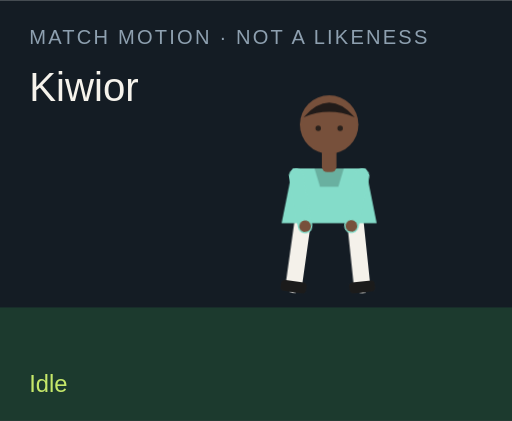
t = 0.00 s
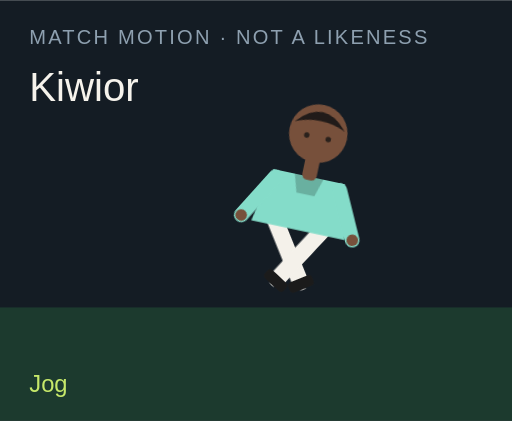
t = 1.50 s
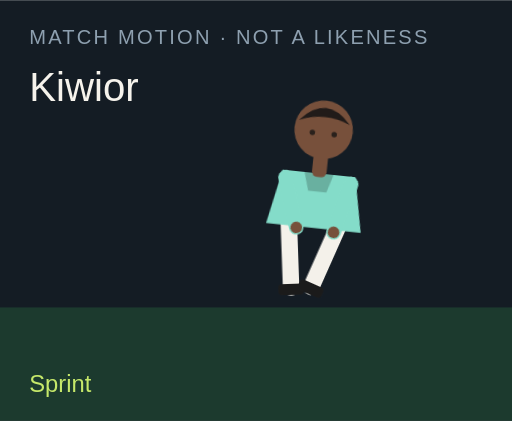
t = 3.00 s
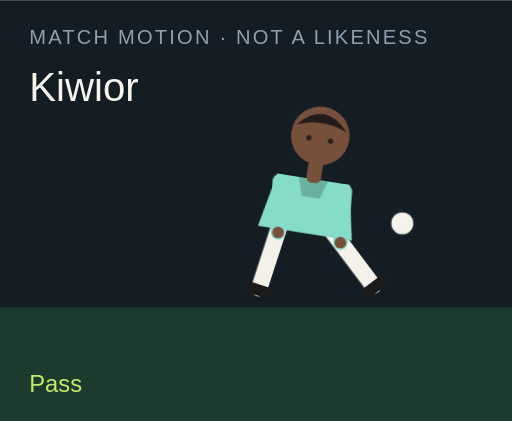
t = 4.50 s
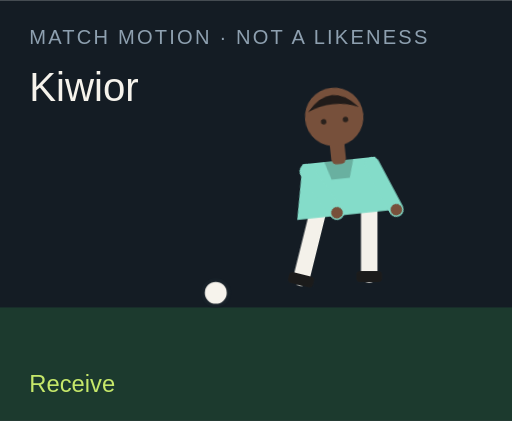
t = 6.00 s
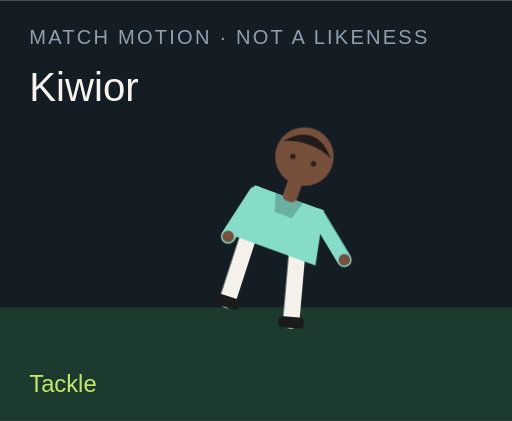
t = 7.50 s

The animated SVG that drew these frames (rendered in a browser with its animation timeline set to each time). Animation: 18 CSS @keyframes rules; one cycle of 9.00 s, repeats indefinitely.

<?xml version="1.0" encoding="UTF-8"?>
<svg xmlns="http://www.w3.org/2000/svg" viewBox="0 0 280 230" role="img">
  <style>@media (prefers-reduced-motion: reduce){animate,animateTransform{display:none}}</style>
  <rect width="280" height="230" fill="#141c24"/>
  <rect y="168" width="280" height="62" fill="#1c3a2e"/>
  <text x="16" y="24" fill="#8ea0b0" font-family="Arial,sans-serif" font-size="11" letter-spacing="1.2">MATCH MOTION · NOT A LIKENESS</text>
  <text x="16" y="55" fill="#f6f3ec" font-family="Impact,sans-serif" font-size="22">Kiwior</text>
  <circle r="7" fill="#f6f3ec" stroke="#172028" stroke-width="2" id="motion-31688" cx="150" cy="160" opacity="0">
    
    
    
  </circle>
  <g transform="translate(132 40)">
    <g id="motion-31710" transform="rotate(0 48 90)">
      
      <g id="motion-31712" transform="translate(0 0)">
        
        <g transform="translate(34 78)"><g id="motion-31714" transform="rotate(8)"><path d="M0 0 V38" stroke="#f4f1ea" stroke-width="9" stroke-linecap="round"/><rect x="-7" y="36" width="14" height="6" rx="2" fill="#1b1b1b"/></g></g>
        <g transform="translate(62 78)"><g id="motion-31716" transform="rotate(-6)"><path d="M0 0 V38" stroke="#f4f1ea" stroke-width="9" stroke-linecap="round"/><rect x="-7" y="36" width="14" height="6" rx="2" fill="#1b1b1b"/></g></g>
        <path d="M28 52 h40 l6 30 H22 Z" fill="#84dcc9"/>
        <path d="M40 52 h16 l-3 10 H43 Z" fill="#000" opacity=".2"/>
        <g transform="translate(30 56)"><g id="motion-31718" transform="rotate(-10)"><path d="M0 0 V28" stroke="#84dcc9" stroke-width="8" stroke-linecap="round"/><circle cx="0" cy="28" r="3.2" fill="#77503b"/></g></g>
        <g transform="translate(66 56)"><g id="motion-31720" transform="rotate(12)"><path d="M0 0 V28" stroke="#84dcc9" stroke-width="8" stroke-linecap="round"/><circle cx="0" cy="28" r="3.2" fill="#77503b"/></g></g>
        <rect x="44" y="40" width="8" height="14" rx="3" fill="#77503b"/>
        <circle cx="48" cy="28" r="16" fill="#77503b"/>
        <path d="M34 24 Q48 8 62 24 Q48 18 34 24" fill="#211b19"/>
        <circle cx="42" cy="30" r="1.5" fill="#2a211c"/><circle cx="54" cy="30" r="1.5" fill="#2a211c"/>
      </g>
    </g>
  </g>
  <text x="16" y="214" fill="#c6e86a" font-family="Arial,sans-serif" font-size="13" opacity="1" id="motion-31692">Idle</text><text x="16" y="214" fill="#c6e86a" font-family="Arial,sans-serif" font-size="13" opacity="0" id="motion-31694">Jog</text><text x="16" y="214" fill="#c6e86a" font-family="Arial,sans-serif" font-size="13" opacity="0" id="motion-31696">Sprint</text><text x="16" y="214" fill="#c6e86a" font-family="Arial,sans-serif" font-size="13" opacity="0" id="motion-31698">Dribble</text><text x="16" y="214" fill="#c6e86a" font-family="Arial,sans-serif" font-size="13" opacity="0" id="motion-31700">Pass</text><text x="16" y="214" fill="#c6e86a" font-family="Arial,sans-serif" font-size="13" opacity="0" id="motion-31702">Shoot</text><text x="16" y="214" fill="#c6e86a" font-family="Arial,sans-serif" font-size="13" opacity="0" id="motion-31704">Receive</text><text x="16" y="214" fill="#c6e86a" font-family="Arial,sans-serif" font-size="13" opacity="0" id="motion-31706">Tackle</text><text x="16" y="214" fill="#c6e86a" font-family="Arial,sans-serif" font-size="13" opacity="0" id="motion-31708">Point</text>
<style>@keyframes track-31689{0%{cx:150px}11.1%{cx:156px}22.2%{cx:164px}33.300000000000004%{cx:142px}44.4%{cx:190px}55.60000000000001%{cx:250px}66.7%{cx:118px}77.8%{cx:150px}88.9%{cx:150px}100%{cx:150px}}@keyframes track-31690{0%{cy:160px}11.1%{cy:158px}22.2%{cy:154px}33.300000000000004%{cy:156px}44.4%{cy:148px}55.60000000000001%{cy:96px}66.7%{cy:160px}77.8%{cy:160px}88.9%{cy:160px}100%{cy:160px}}@keyframes track-31691{0%{opacity:0}11.1%{opacity:0}22.2%{opacity:0}33.300000000000004%{opacity:1}44.4%{opacity:1}55.60000000000001%{opacity:1}66.7%{opacity:1}77.8%{opacity:0}88.9%{opacity:0}100%{opacity:0}}@keyframes track-31693{0%{opacity:1}11.1%{opacity:0}22.2%{opacity:0}33.300000000000004%{opacity:0}44.4%{opacity:0}55.60000000000001%{opacity:0}66.7%{opacity:0}77.8%{opacity:0}88.9%{opacity:0}100%{opacity:1}}@keyframes track-31695{0%{opacity:0}11.1%{opacity:1}22.2%{opacity:0}33.300000000000004%{opacity:0}44.4%{opacity:0}55.60000000000001%{opacity:0}66.7%{opacity:0}77.8%{opacity:0}88.9%{opacity:0}100%{opacity:0}}@keyframes track-31697{0%{opacity:0}11.1%{opacity:0}22.2%{opacity:1}33.300000000000004%{opacity:0}44.4%{opacity:0}55.60000000000001%{opacity:0}66.7%{opacity:0}77.8%{opacity:0}88.9%{opacity:0}100%{opacity:0}}@keyframes track-31699{0%{opacity:0}11.1%{opacity:0}22.2%{opacity:0}33.300000000000004%{opacity:1}44.4%{opacity:0}55.60000000000001%{opacity:0}66.7%{opacity:0}77.8%{opacity:0}88.9%{opacity:0}100%{opacity:0}}@keyframes track-31701{0%{opacity:0}11.1%{opacity:0}22.2%{opacity:0}33.300000000000004%{opacity:0}44.4%{opacity:1}55.60000000000001%{opacity:0}66.7%{opacity:0}77.8%{opacity:0}88.9%{opacity:0}100%{opacity:0}}@keyframes track-31703{0%{opacity:0}11.1%{opacity:0}22.2%{opacity:0}33.300000000000004%{opacity:0}44.4%{opacity:0}55.60000000000001%{opacity:1}66.7%{opacity:0}77.8%{opacity:0}88.9%{opacity:0}100%{opacity:0}}@keyframes track-31705{0%{opacity:0}11.1%{opacity:0}22.2%{opacity:0}33.300000000000004%{opacity:0}44.4%{opacity:0}55.60000000000001%{opacity:0}66.7%{opacity:1}77.8%{opacity:0}88.9%{opacity:0}100%{opacity:0}}@keyframes track-31707{0%{opacity:0}11.1%{opacity:0}22.2%{opacity:0}33.300000000000004%{opacity:0}44.4%{opacity:0}55.60000000000001%{opacity:0}66.7%{opacity:0}77.8%{opacity:1}88.9%{opacity:0}100%{opacity:0}}@keyframes track-31709{0%{opacity:0}11.1%{opacity:0}22.2%{opacity:0}33.300000000000004%{opacity:0}44.4%{opacity:0}55.60000000000001%{opacity:0}66.7%{opacity:0}77.8%{opacity:0}88.9%{opacity:1}100%{opacity:0}}@keyframes track-31711{0%{transform:rotate(0deg)}11.1%{transform:rotate(8deg)}22.2%{transform:rotate(16deg)}33.300000000000004%{transform:rotate(6deg)}44.4%{transform:rotate(4deg)}55.60000000000001%{transform:rotate(14deg)}66.7%{transform:rotate(-6deg)}77.8%{transform:rotate(34deg)}88.9%{transform:rotate(6deg)}100%{transform:rotate(0deg)}}@keyframes track-31713{0%{transform:translate(0px,0px)}11.1%{transform:translate(0px,-3px)}22.2%{transform:translate(0px,-6px)}33.300000000000004%{transform:translate(0px,-2px)}44.4%{transform:translate(0px,2px)}55.60000000000001%{transform:translate(0px,-4px)}66.7%{transform:translate(0px,1px)}77.8%{transform:translate(0px,10px)}88.9%{transform:translate(0px,-4px)}100%{transform:translate(0px,0px)}}@keyframes track-31715{0%{transform:rotate(8deg)}11.1%{transform:rotate(-26deg)}22.2%{transform:rotate(-42deg)}33.300000000000004%{transform:rotate(-8deg)}44.4%{transform:rotate(6deg)}55.60000000000001%{transform:rotate(12deg)}66.7%{transform:rotate(20deg)}77.8%{transform:rotate(-8deg)}88.9%{transform:rotate(4deg)}100%{transform:rotate(8deg)}}@keyframes track-31717{0%{transform:rotate(-6deg)}11.1%{transform:rotate(24deg)}22.2%{transform:rotate(38deg)}33.300000000000004%{transform:rotate(18deg)}44.4%{transform:rotate(-38deg)}55.60000000000001%{transform:rotate(-54deg)}66.7%{transform:rotate(6deg)}77.8%{transform:rotate(-22deg)}88.9%{transform:rotate(-8deg)}100%{transform:rotate(-6deg)}}@keyframes track-31719{0%{transform:rotate(-10deg)}11.1%{transform:rotate(24deg)}22.2%{transform:rotate(36deg)}33.300000000000004%{transform:rotate(-18deg)}44.4%{transform:rotate(10deg)}55.60000000000001%{transform:rotate(-24deg)}66.7%{transform:rotate(-30deg)}77.8%{transform:rotate(12deg)}88.9%{transform:rotate(14deg)}100%{transform:rotate(-10deg)}}@keyframes track-31721{0%{transform:rotate(12deg)}11.1%{transform:rotate(-20deg)}22.2%{transform:rotate(-32deg)}33.300000000000004%{transform:rotate(14deg)}44.4%{transform:rotate(-26deg)}55.60000000000001%{transform:rotate(18deg)}66.7%{transform:rotate(-22deg)}77.8%{transform:rotate(-6deg)}88.9%{transform:rotate(-96deg)}100%{transform:rotate(12deg)}}@media(prefers-reduced-motion:no-preference){#motion-31688{animation:track-31689 9s linear infinite both,track-31690 9s linear infinite both,track-31691 9s steps(1,end) infinite both}#motion-31692{animation:track-31693 9s steps(1,end) infinite both}#motion-31694{animation:track-31695 9s steps(1,end) infinite both}#motion-31696{animation:track-31697 9s steps(1,end) infinite both}#motion-31698{animation:track-31699 9s steps(1,end) infinite both}#motion-31700{animation:track-31701 9s steps(1,end) infinite both}#motion-31702{animation:track-31703 9s steps(1,end) infinite both}#motion-31704{animation:track-31705 9s steps(1,end) infinite both}#motion-31706{animation:track-31707 9s steps(1,end) infinite both}#motion-31708{animation:track-31709 9s steps(1,end) infinite both}#motion-31710{animation:track-31711 9s linear infinite both}#motion-31712{animation:track-31713 9s linear infinite both}#motion-31714{animation:track-31715 9s linear infinite both}#motion-31716{animation:track-31717 9s linear infinite both}#motion-31718{animation:track-31719 9s linear infinite both}#motion-31720{animation:track-31721 9s linear infinite both}}</style></svg>
